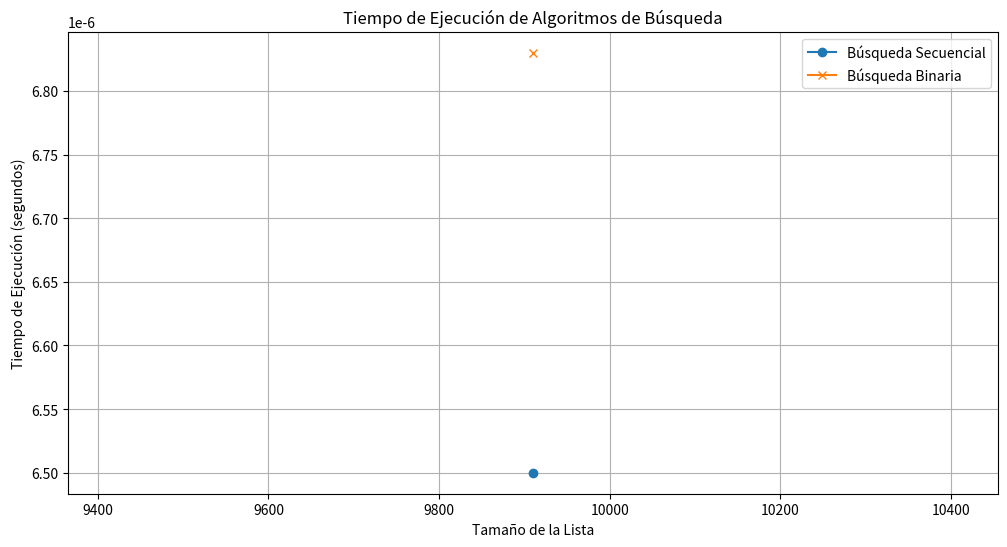

Generate this figure with matplotlib:
import random
import time
import pandas as pd
import matplotlib.pyplot as plt
import logging
random.seed(0) # Establece la semilla para la reproducibilidad

# Configuración del logging
logging.basicConfig(level=logging.INFO, format='%(asctime)s - %(levelname)s - %(message)s')

# Búsqueda Secuencial
def busqueda_secuencial(lista, objetivo):
    for i, elemento in enumerate(lista):
        if elemento == objetivo:
            return i
        return -1

# Búsqueda Binaria
def busqueda_binaria(lista, objetivo):
    izquierda, derecha = 0, len(lista) - 1
    while izquierda <= derecha:
        medio = (izquierda + derecha) // 2
        elemento_medio = lista[medio]
        if elemento_medio == objetivo:
            return medio
        elif objetivo < elemento_medio:
            derecha = medio - 1
        else:
            izquierda = medio + 1
            return -1

# Medir tiempos de ejecución
resultados = {'tamanio': [], 'secuencial': [], 'binaria': []}
tamanos = range(10, 10001, 100)
for tamano in tamanos:
    lista_numeros = sorted([random.randint(1, 10000) for _ in range(tamano)]) # Lista ordenada para búsqueda binaria
    objetivo = 0
    logging.info(f'Procesando lista de tamaño: {tamano}')

# Medir tiempo de búsqueda secuencial
logging.info('Comenzando búsqueda secuencial...')
inicio = time.perf_counter()
busqueda_secuencial(lista_numeros, objetivo)
fin = time.perf_counter()
resultados['secuencial'].append(fin - inicio)
logging.info(f'Búsqueda secuencial completada en {fin - inicio} segundos.')

# Medir tiempo de búsqueda binaria
logging.info('Comenzando búsqueda binaria...')
inicio = time.perf_counter()
busqueda_binaria(lista_numeros, objetivo)
fin = time.perf_counter()
resultados['binaria'].append(fin - inicio)
logging.info(f'Búsqueda binaria completada en {fin - inicio} segundos.')
resultados['tamanio'].append(tamano)

# Crear un DataFrame para los resultados
df = pd.DataFrame(resultados)

# Graficar resultados
plt.figure(figsize=(12, 6))
plt.plot(df['tamanio'], df['secuencial'], label='Búsqueda Secuencial', marker='o')
plt.plot(df['tamanio'], df['binaria'], label='Búsqueda Binaria', marker='x')
plt.xlabel('Tamaño de la Lista')
plt.ylabel('Tiempo de Ejecución (segundos)')
plt.title('Tiempo de Ejecución de Algoritmos de Búsqueda')
plt.legend()
plt.grid(True)
plt.show()
